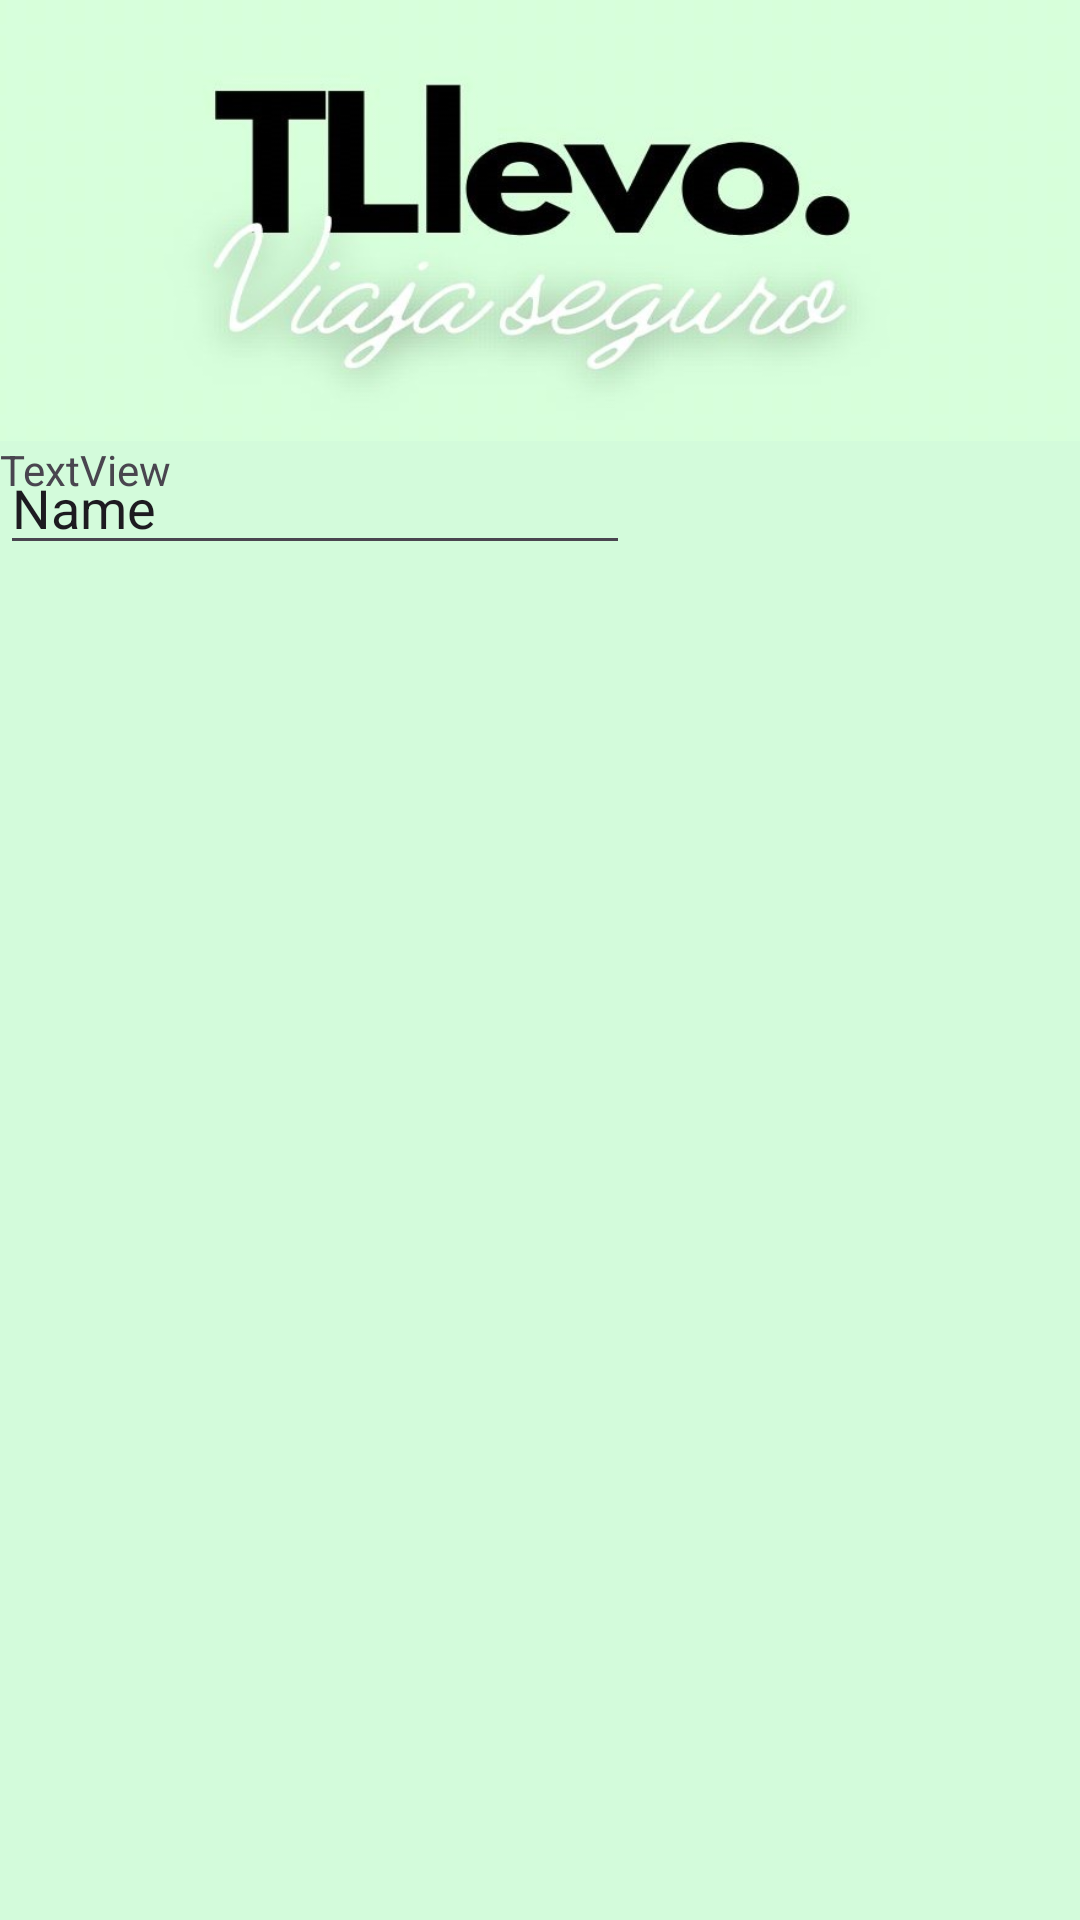

Write the Android layout XML for this screen, with the resource values it uses.
<!-- AndroidManifest.xml: application theme Theme.Appfinaltllevo -->
<!-- res/layout/nav_activity.xml -->
<?xml version="1.0" encoding="utf-8"?>
<androidx.constraintlayout.widget.ConstraintLayout xmlns:android="http://schemas.android.com/apk/res/android"
    xmlns:app="http://schemas.android.com/apk/res-auto"
    xmlns:tools="http://schemas.android.com/tools"
    android:layout_width="match_parent"
    android:layout_height="match_parent">

    <androidx.constraintlayout.widget.ConstraintLayout
        android:layout_width="409dp"
        android:layout_height="586dp"
        android:background=" #d3fbdb "
        app:layout_constraintTop_toBottomOf="@+id/constraintLayout"
        tools:layout_editor_absoluteX="2dp">

        <EditText
            android:id="@+id/editTextText2"
            android:layout_width="wrap_content"
            android:layout_height="wrap_content"
            android:ems="10"
            android:inputType="text"
            android:text="Name"
            tools:layout_editor_absoluteX="90dp"
            tools:layout_editor_absoluteY="76dp" />

        <TextView
            android:id="@+id/textView"
            android:layout_width="wrap_content"
            android:layout_height="wrap_content"
            android:text="TextView"
            tools:layout_editor_absoluteX="137dp"
            tools:layout_editor_absoluteY="36dp" />

    </androidx.constraintlayout.widget.ConstraintLayout>

    <androidx.constraintlayout.widget.ConstraintLayout
        android:id="@+id/constraintLayout"
        android:layout_width="409dp"
        android:layout_height="147dp"
        android:background="@drawable/imagen_principal_editada"
        app:layout_constraintBottom_toBottomOf="parent"
        app:layout_constraintEnd_toEndOf="parent"
        app:layout_constraintStart_toStartOf="parent"
        app:layout_constraintTop_toTopOf="parent"
        app:layout_constraintVertical_bias="0.0">

    </androidx.constraintlayout.widget.ConstraintLayout>
</androidx.constraintlayout.widget.ConstraintLayout>
<!-- resources referenced by this layout -->
<resources>
  <!-- drawable imagen_principal_editada: jpeg bitmap (drawable, 29737 bytes) -->
  <style name="Theme.Appfinaltllevo" parent="Base.Theme.Appfinaltllevo" />
  <style name="Base.Theme.Appfinaltllevo" parent="Theme.Material3.DayNight.NoActionBar">
          
          
      </style>
</resources>
